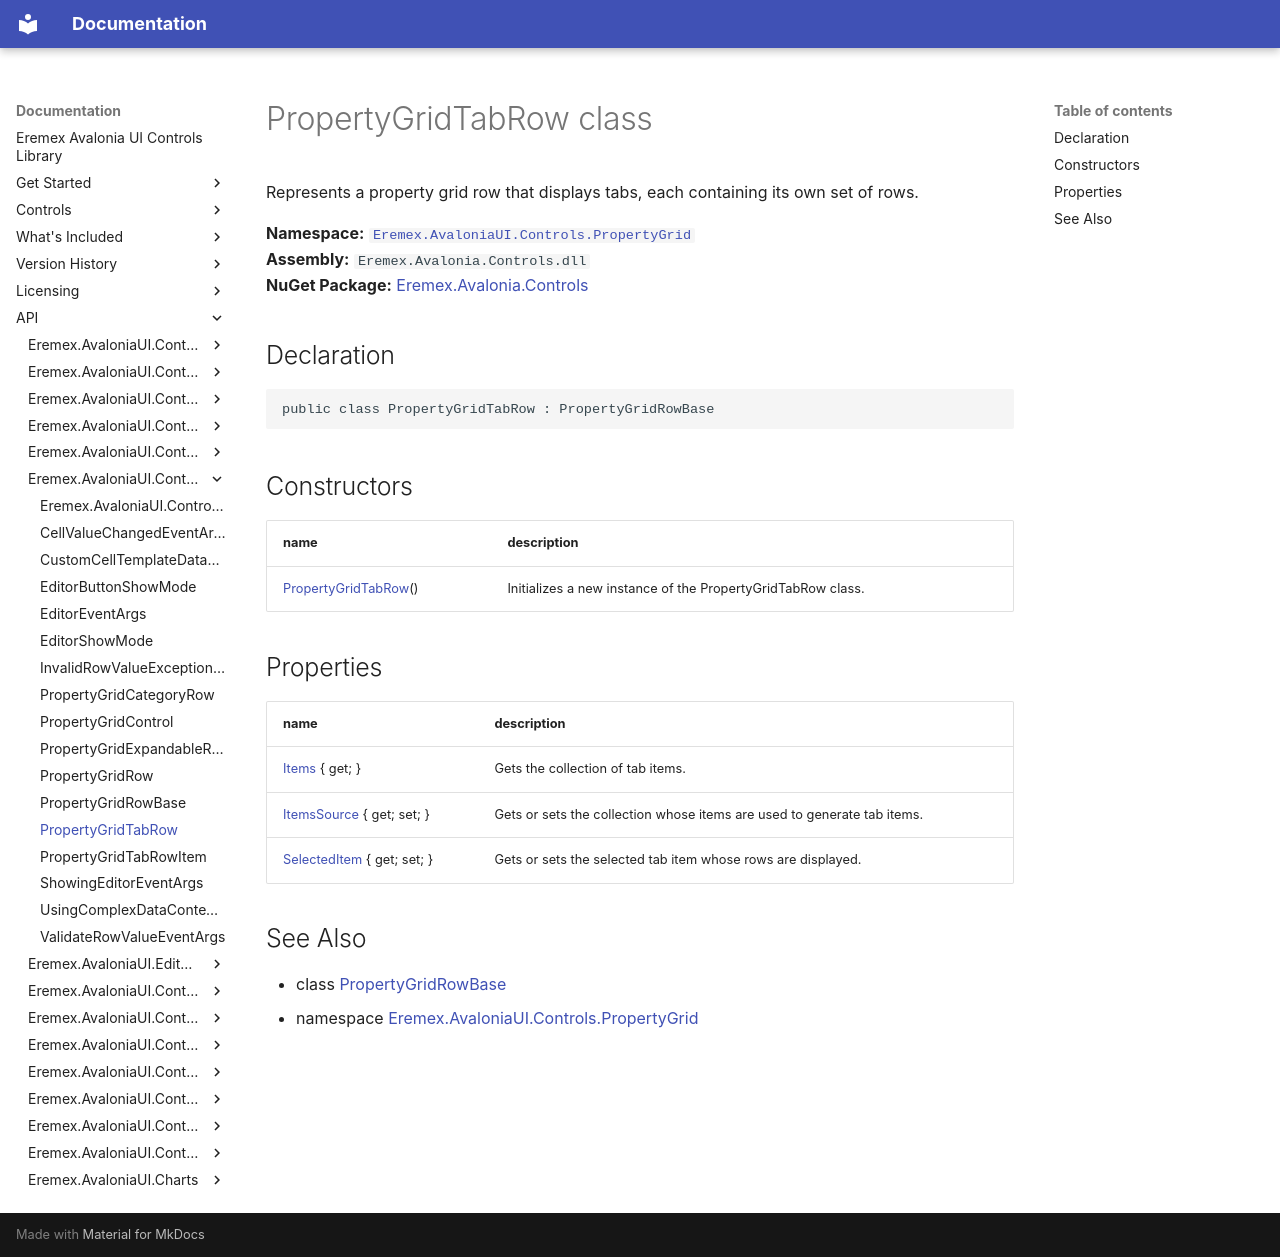

repository: Eremex/controls-doc · page: API/Eremex.AvaloniaUI.Controls.PropertyGrid/PropertyGridTabRow/index.html · generator: mkdocs

# PropertyGridTabRow class

Represents a property grid row that displays tabs, each containing its own set of rows.

**Namespace:** [`Eremex.AvaloniaUI.Controls.PropertyGrid`](./index.md)  
**Assembly:** `Eremex.Avalonia.Controls.dll`  
**NuGet Package:** [Eremex.Avalonia.Controls](https://www.nuget.org/packages/Eremex.Avalonia.Controls)

## Declaration

```csharp
public class PropertyGridTabRow : PropertyGridRowBase
```

## Constructors

| name | description |
| --- | --- |
| [PropertyGridTabRow](PropertyGridTabRow/PropertyGridTabRow.md)() | Initializes a new instance of the PropertyGridTabRow class. |

## Properties

| name | description |
| --- | --- |
| [Items](PropertyGridTabRow/Items.md) { get; } | Gets the collection of tab items. |
| [ItemsSource](PropertyGridTabRow/ItemsSource.md) { get; set; } | Gets or sets the collection whose items are used to generate tab items. |
| [SelectedItem](PropertyGridTabRow/SelectedItem.md) { get; set; } | Gets or sets the selected tab item whose rows are displayed. |

## See Also

* class [PropertyGridRowBase](./PropertyGridRowBase.md)
* namespace [Eremex.AvaloniaUI.Controls.PropertyGrid](./index.md)

<!-- DO NOT EDIT: generated by xmldocmd for Eremex.Avalonia.Controls.dll -->
